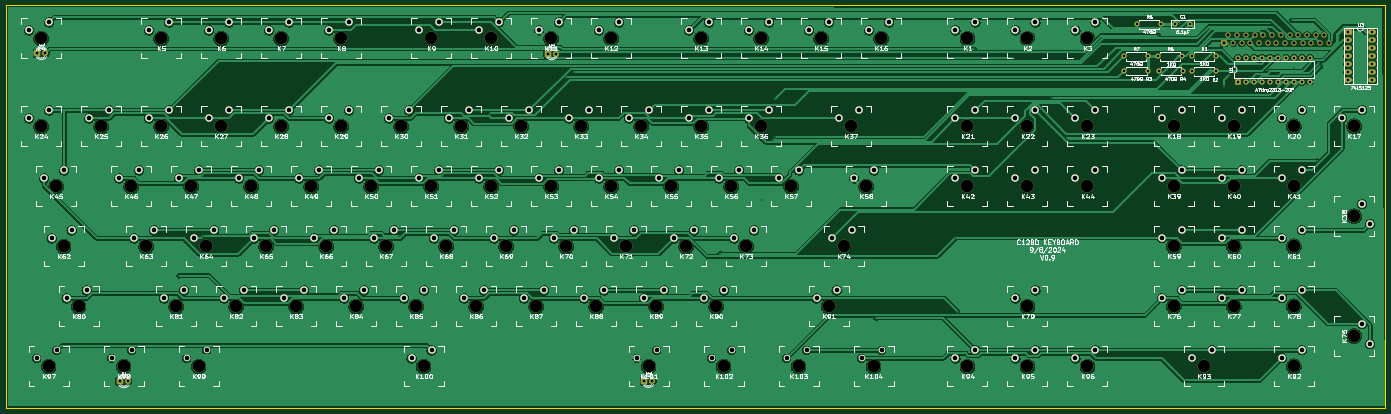
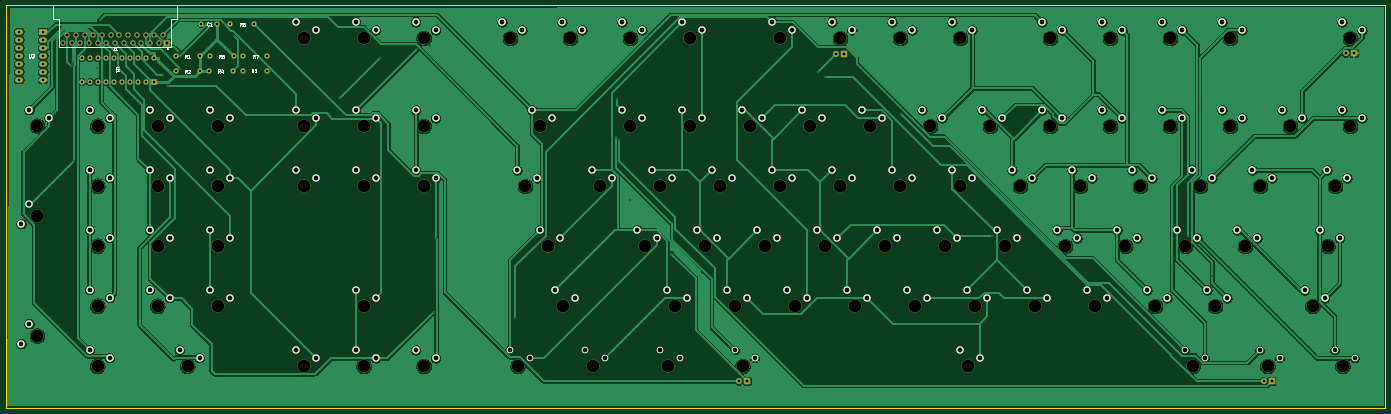
Circuit board: 9 layer files. Board 437.8 x 127.8 mm.
- bottom_copper: C128DKEYBOARD-B_Cu.gbr (349898 bytes)
- bottom_mask: C128DKEYBOARD-B_Mask.gbr (13702 bytes)
- bottom_silk: C128DKEYBOARD-B_Silkscreen.gbr (18224 bytes)
- outline: C128DKEYBOARD-Edge_Cuts.gbr (1235 bytes)
- top_copper: C128DKEYBOARD-F_Cu.gbr (471939 bytes)
- top_mask: C128DKEYBOARD-F_Mask.gbr (13702 bytes)
- top_silk: C128DKEYBOARD-F_Silkscreen.gbr (278212 bytes)
- drill: C128DKEYBOARD-NPTH.drl (2048 bytes)
- drill: C128DKEYBOARD-PTH.drl (5937 bytes)

=== bottom_copper: C128DKEYBOARD-B_Cu.gbr (349898 bytes, source omitted) ===
=== bottom_mask: C128DKEYBOARD-B_Mask.gbr (13702 bytes, source omitted) ===
=== bottom_silk: C128DKEYBOARD-B_Silkscreen.gbr (18224 bytes, source omitted) ===
=== outline: C128DKEYBOARD-Edge_Cuts.gbr ===
G04 #@! TF.GenerationSoftware,KiCad,Pcbnew,7.0.1*
G04 #@! TF.CreationDate,2024-09-21T18:31:01-05:00*
G04 #@! TF.ProjectId,C128DKEYBOARD,43313238-444b-4455-9942-4f4152442e6b,3.3*
G04 #@! TF.SameCoordinates,Original*
G04 #@! TF.FileFunction,Profile,NP*
%FSLAX46Y46*%
G04 Gerber Fmt 4.6, Leading zero omitted, Abs format (unit mm)*
G04 Created by KiCad (PCBNEW 7.0.1) date 2024-09-21 18:31:01*
%MOMM*%
%LPD*%
G01*
G04 APERTURE LIST*
G04 #@! TA.AperFunction,Profile*
%ADD10C,0.150000*%
G04 #@! TD*
G04 APERTURE END LIST*
D10*
X54216300Y-123215400D02*
X116088300Y-123216000D01*
X451117300Y-123222800D02*
X134064300Y-123215400D01*
X53581300Y-250977400D02*
X53263800Y-250977400D01*
X451117300Y-123222800D02*
X491096300Y-123215400D01*
X491096300Y-126390400D02*
X491096300Y-125755400D01*
X116088300Y-123216000D02*
X134064300Y-123215400D01*
X53263800Y-250215400D02*
X53263800Y-250977400D01*
X54216300Y-123215400D02*
X53581300Y-123215400D01*
X491096300Y-250977400D02*
X491096300Y-126390400D01*
X53581300Y-250977400D02*
X491096300Y-250977400D01*
X491096300Y-123215400D02*
X491096300Y-125755400D01*
X53263800Y-123215400D02*
X53263800Y-250215400D01*
X53263800Y-123215400D02*
X53581300Y-123215400D01*
M02*

=== top_copper: C128DKEYBOARD-F_Cu.gbr (471939 bytes, source omitted) ===
=== top_mask: C128DKEYBOARD-F_Mask.gbr (13702 bytes, source omitted) ===
=== top_silk: C128DKEYBOARD-F_Silkscreen.gbr (278212 bytes, source omitted) ===
=== drill: C128DKEYBOARD-NPTH.drl ===
M48
; DRILL file {KiCad 7.0.1} date Sat Sep 21 18:30:58 2024
; FORMAT={-:-/ absolute / inch / decimal}
; #@! TF.CreationDate,2024-09-21T18:30:58-05:00
; #@! TF.GenerationSoftware,Kicad,Pcbnew,7.0.1
; #@! TF.FileFunction,NonPlated,1,2,NPTH
FMAT,2
INCH
; #@! TA.AperFunction,NonPlated,NPTH,ComponentDrill
T1C0.1570
%
G90
G05
T1
X2.5325Y-5.265
X2.5325Y-6.365
X2.626Y-9.365
X2.7197Y-7.115
X2.8135Y-7.865
X3.001Y-8.615
X3.2825Y-6.365
X3.5634Y-9.365
X3.6575Y-7.115
X3.8445Y-7.865
X4.0325Y-5.265
X4.0325Y-6.365
X4.2195Y-8.615
X4.4075Y-7.115
X4.5008Y-9.365
X4.5945Y-7.865
X4.7825Y-5.265
X4.7825Y-6.365
X4.9695Y-8.615
X5.1575Y-7.115
X5.3445Y-7.865
X5.5325Y-5.265
X5.5325Y-6.365
X5.7195Y-8.615
X5.9075Y-7.115
X6.0945Y-7.865
X6.2825Y-5.265
X6.2825Y-6.365
X6.4695Y-8.615
X6.6575Y-7.115
X6.8445Y-7.865
X7.0325Y-6.365
X7.2195Y-8.615
X7.3132Y-9.365
X7.4075Y-5.265
X7.4075Y-7.115
X7.5945Y-7.865
X7.7825Y-6.365
X7.9695Y-8.615
X8.1575Y-5.265
X8.1575Y-7.115
X8.3445Y-7.865
X8.5325Y-6.365
X8.7195Y-8.615
X8.9075Y-5.265
X8.9075Y-7.115
X9.0945Y-7.865
X9.2825Y-6.365
X9.4695Y-8.615
X9.6575Y-5.265
X9.6575Y-7.115
X9.8445Y-7.865
X10.0325Y-6.365
X10.1258Y-9.365
X10.2195Y-8.615
X10.4075Y-7.115
X10.5945Y-7.865
X10.7825Y-5.265
X10.7825Y-6.365
X10.9695Y-8.615
X11.0632Y-9.365
X11.1575Y-7.115
X11.3445Y-7.865
X11.5325Y-5.265
X11.5325Y-6.365
X11.9075Y-7.115
X12.0006Y-9.365
X12.2825Y-5.265
X12.3756Y-8.615
X12.5632Y-7.865
X12.6575Y-6.365
X12.8449Y-7.115
X12.938Y-9.365
X13.0325Y-5.265
X14.1115Y-5.265
X14.1115Y-6.365
X14.1115Y-7.115
X14.1115Y-9.365
X14.8615Y-5.265
X14.8615Y-6.365
X14.8615Y-7.115
X14.8615Y-8.615
X14.8615Y-9.365
X15.6115Y-5.265
X15.6115Y-6.365
X15.6115Y-7.115
X15.6115Y-9.365
X16.691Y-6.363
X16.691Y-7.113
X16.691Y-7.863
X16.691Y-8.613
X17.067Y-9.363
X17.441Y-6.363
X17.441Y-7.113
X17.441Y-7.863
X17.441Y-8.613
X18.191Y-6.363
X18.191Y-7.113
X18.191Y-7.863
X18.191Y-8.613
X18.191Y-9.363
X18.9445Y-6.362
X18.9445Y-7.487
X18.9445Y-8.984
T0
M30

=== drill: C128DKEYBOARD-PTH.drl (5937 bytes, source omitted) ===
